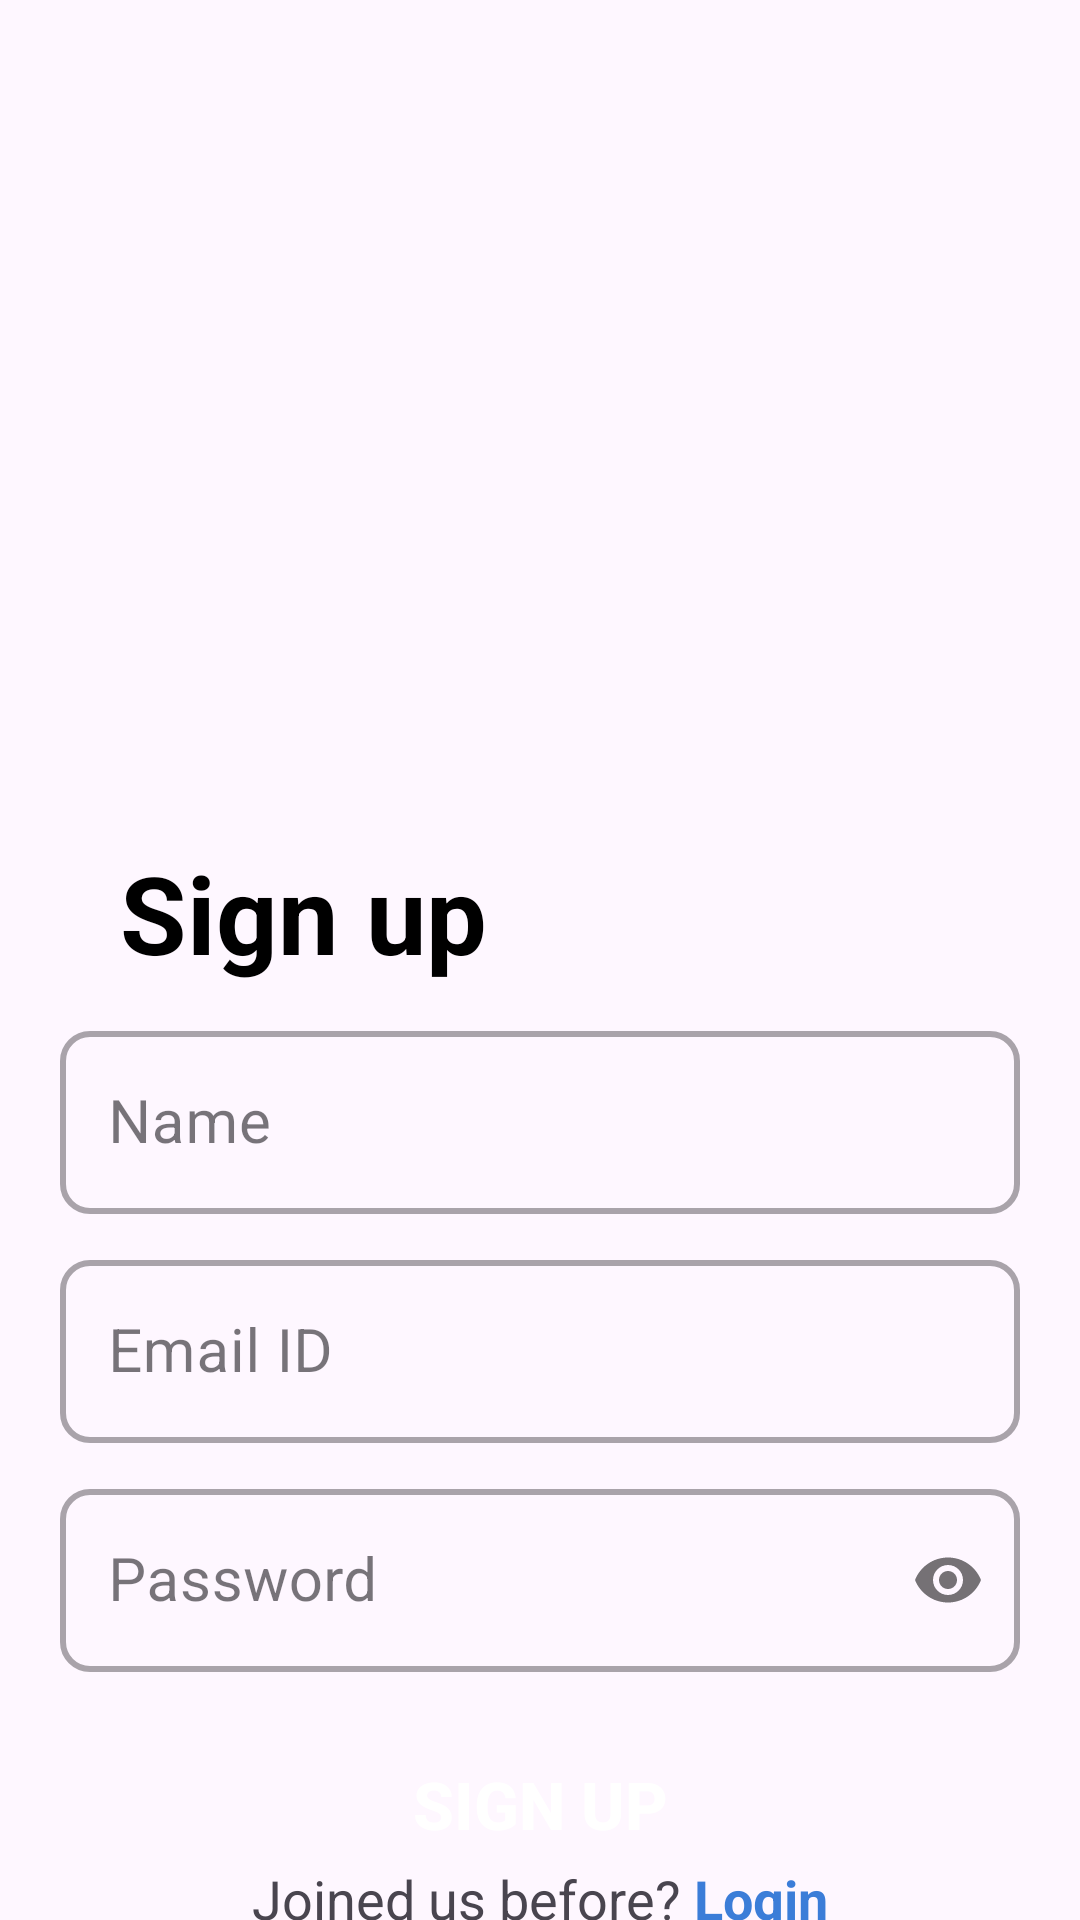

This screen was rendered from an Android layout file. Write that file and the resources it references.
<!-- AndroidManifest.xml: application theme Theme.MiniProject1 -->
<!-- res/layout/activity_sign_up.xml -->
<?xml version="1.0" encoding="utf-8"?>
<layout xmlns:android="http://schemas.android.com/apk/res/android"
    xmlns:app="http://schemas.android.com/apk/res-auto"
    xmlns:tools="http://schemas.android.com/tools">
<androidx.constraintlayout.widget.ConstraintLayout
    android:layout_width="match_parent"
    android:layout_height="match_parent"
    tools:context="com.company.miniproject1.activity.Sign_Up_Activity">
    <ImageView
        android:id="@+id/ivSinUpLogo"
        android:layout_width="350dp"
        android:layout_height="280dp"
        android:src="@drawable/signup"
        app:layout_constraintEnd_toEndOf="parent"
        app:layout_constraintStart_toStartOf="parent"
        app:layout_constraintTop_toTopOf="parent"
        android:contentDescription="image" />
    <TextView
        android:id="@+id/tvSinUp"
        android:layout_width="wrap_content"
        android:layout_height="wrap_content"
        android:text="Sign up"
        android:textSize="36sp"
        android:textStyle="bold"
        android:layout_marginStart="40dp"
        android:textColor="@color/black"
        app:layout_constraintTop_toBottomOf="@id/ivSinUpLogo"
        app:layout_constraintStart_toStartOf="parent"
        />
    <com.google.android.material.textfield.TextInputLayout
        android:id="@+id/tilName"
        android:layout_width="match_parent"
        android:layout_height="wrap_content"
        android:layout_marginStart="20dp"
        android:layout_marginEnd="20dp"
        android:layout_marginTop="10dp"
        app:boxStrokeWidth="2dp"
        app:boxCornerRadiusBottomEnd="10dp"
        app:boxCornerRadiusBottomStart="10dp"
        app:boxCornerRadiusTopEnd="10dp"
        app:boxCornerRadiusTopStart="10dp"
        app:layout_constraintEnd_toEndOf="parent"
        app:layout_constraintStart_toStartOf="parent"
        app:layout_constraintTop_toBottomOf="@id/tvSinUp"
        style="@style/Widget.MaterialComponents.TextInputLayout.OutlinedBox"
        >
        <EditText
            android:id="@+id/etSinUpName"
            android:layout_width="match_parent"
            android:layout_height="wrap_content"
            android:inputType="textEmailAddress"
            android:hint="Name"
            android:textSize="20sp"
            />
    </com.google.android.material.textfield.TextInputLayout>
    <com.google.android.material.textfield.TextInputLayout
        android:id="@+id/tilEmail"
        android:layout_width="match_parent"
        android:layout_height="wrap_content"
        android:layout_marginStart="20dp"
        android:layout_marginEnd="20dp"
        android:layout_marginTop="10dp"
        app:boxStrokeWidth="2dp"
        app:boxCornerRadiusBottomEnd="10dp"
        app:boxCornerRadiusBottomStart="10dp"
        app:boxCornerRadiusTopEnd="10dp"
        app:boxCornerRadiusTopStart="10dp"
        app:layout_constraintEnd_toEndOf="parent"
        app:layout_constraintStart_toStartOf="parent"
        app:layout_constraintTop_toBottomOf="@id/tilName"
        style="@style/Widget.MaterialComponents.TextInputLayout.OutlinedBox"
        >
        <EditText
            android:id="@+id/etSinUpEmail"
            android:layout_width="match_parent"
            android:layout_height="wrap_content"
            android:inputType="textEmailAddress"
            android:hint="Email ID"
            android:textSize="20sp"
            />
    </com.google.android.material.textfield.TextInputLayout>

    <com.google.android.material.textfield.TextInputLayout
        android:id="@+id/tilPassword"
        android:layout_width="match_parent"
        android:layout_height="wrap_content"
        android:layout_marginStart="20dp"
        android:layout_marginEnd="20dp"
        android:layout_marginTop="10dp"
        app:boxStrokeWidth="2dp"
        app:passwordToggleEnabled="true"
        app:boxCornerRadiusBottomEnd="10dp"
        app:boxCornerRadiusBottomStart="10dp"
        app:boxCornerRadiusTopEnd="10dp"
        app:boxCornerRadiusTopStart="10dp"
        app:layout_constraintEnd_toEndOf="parent"
        app:layout_constraintStart_toStartOf="parent"
        app:layout_constraintTop_toBottomOf="@id/tilEmail"
        style="@style/Widget.MaterialComponents.TextInputLayout.OutlinedBox"
        >
        <EditText
            android:id="@+id/etSinUpPassword"
            android:layout_width="match_parent"
            android:layout_height="wrap_content"
            android:inputType="textPassword"
            android:hint="Password"
            android:textSize="20sp"
            />
    </com.google.android.material.textfield.TextInputLayout>

    <androidx.appcompat.widget.AppCompatButton
        android:id="@+id/btnSignUp"
        android:layout_width="match_parent"
        android:layout_height="wrap_content"
        android:layout_marginStart="20dp"
        android:layout_marginEnd="20dp"
        android:background="@drawable/button_bg"
        android:text="Sign Up"
        android:layout_marginTop="20dp"
        android:textColor="@color/white"
        android:textSize="22sp"
        android:textStyle="bold"
        app:layout_constraintEnd_toEndOf="parent"
        app:layout_constraintStart_toStartOf="parent"
        app:layout_constraintTop_toBottomOf="@id/tilPassword" />
    <LinearLayout
        android:layout_width="match_parent"
        android:layout_height="wrap_content"
        android:orientation="horizontal"
        android:gravity="center"
        app:layout_constraintTop_toBottomOf="@id/btnSignUp"
        app:layout_constraintBottom_toBottomOf="parent"
        app:layout_constraintEnd_toEndOf="parent"
        app:layout_constraintStart_toStartOf="parent"
        >
        <TextView
            android:id="@+id/tvNewHere"
            android:layout_width="wrap_content"
            android:layout_height="wrap_content"
            android:text="Joined us before?"
            android:textSize="18sp"
            />

        <TextView
            android:id="@+id/tvLoginPage"
            android:layout_width="wrap_content"
            android:layout_height="wrap_content"
            android:text=" Login"
            android:textSize="18sp"
            android:textStyle="bold"
            android:textColor="@color/blue_5"
            />
    </LinearLayout>

</androidx.constraintlayout.widget.ConstraintLayout>
</layout>
<!-- resources referenced by this layout -->
<resources>
  <color name="black">#FF000000</color>
  <color name="blue_5">#3B7DD8</color>
  <color name="white">#FFFFFFFF</color>
  <style name="Theme.MiniProject1" parent="Base.Theme.MiniProject1" />
  <style name="Base.Theme.MiniProject1" parent="Theme.Material3.Light.NoActionBar">
          
          
      </style>
</resources>
